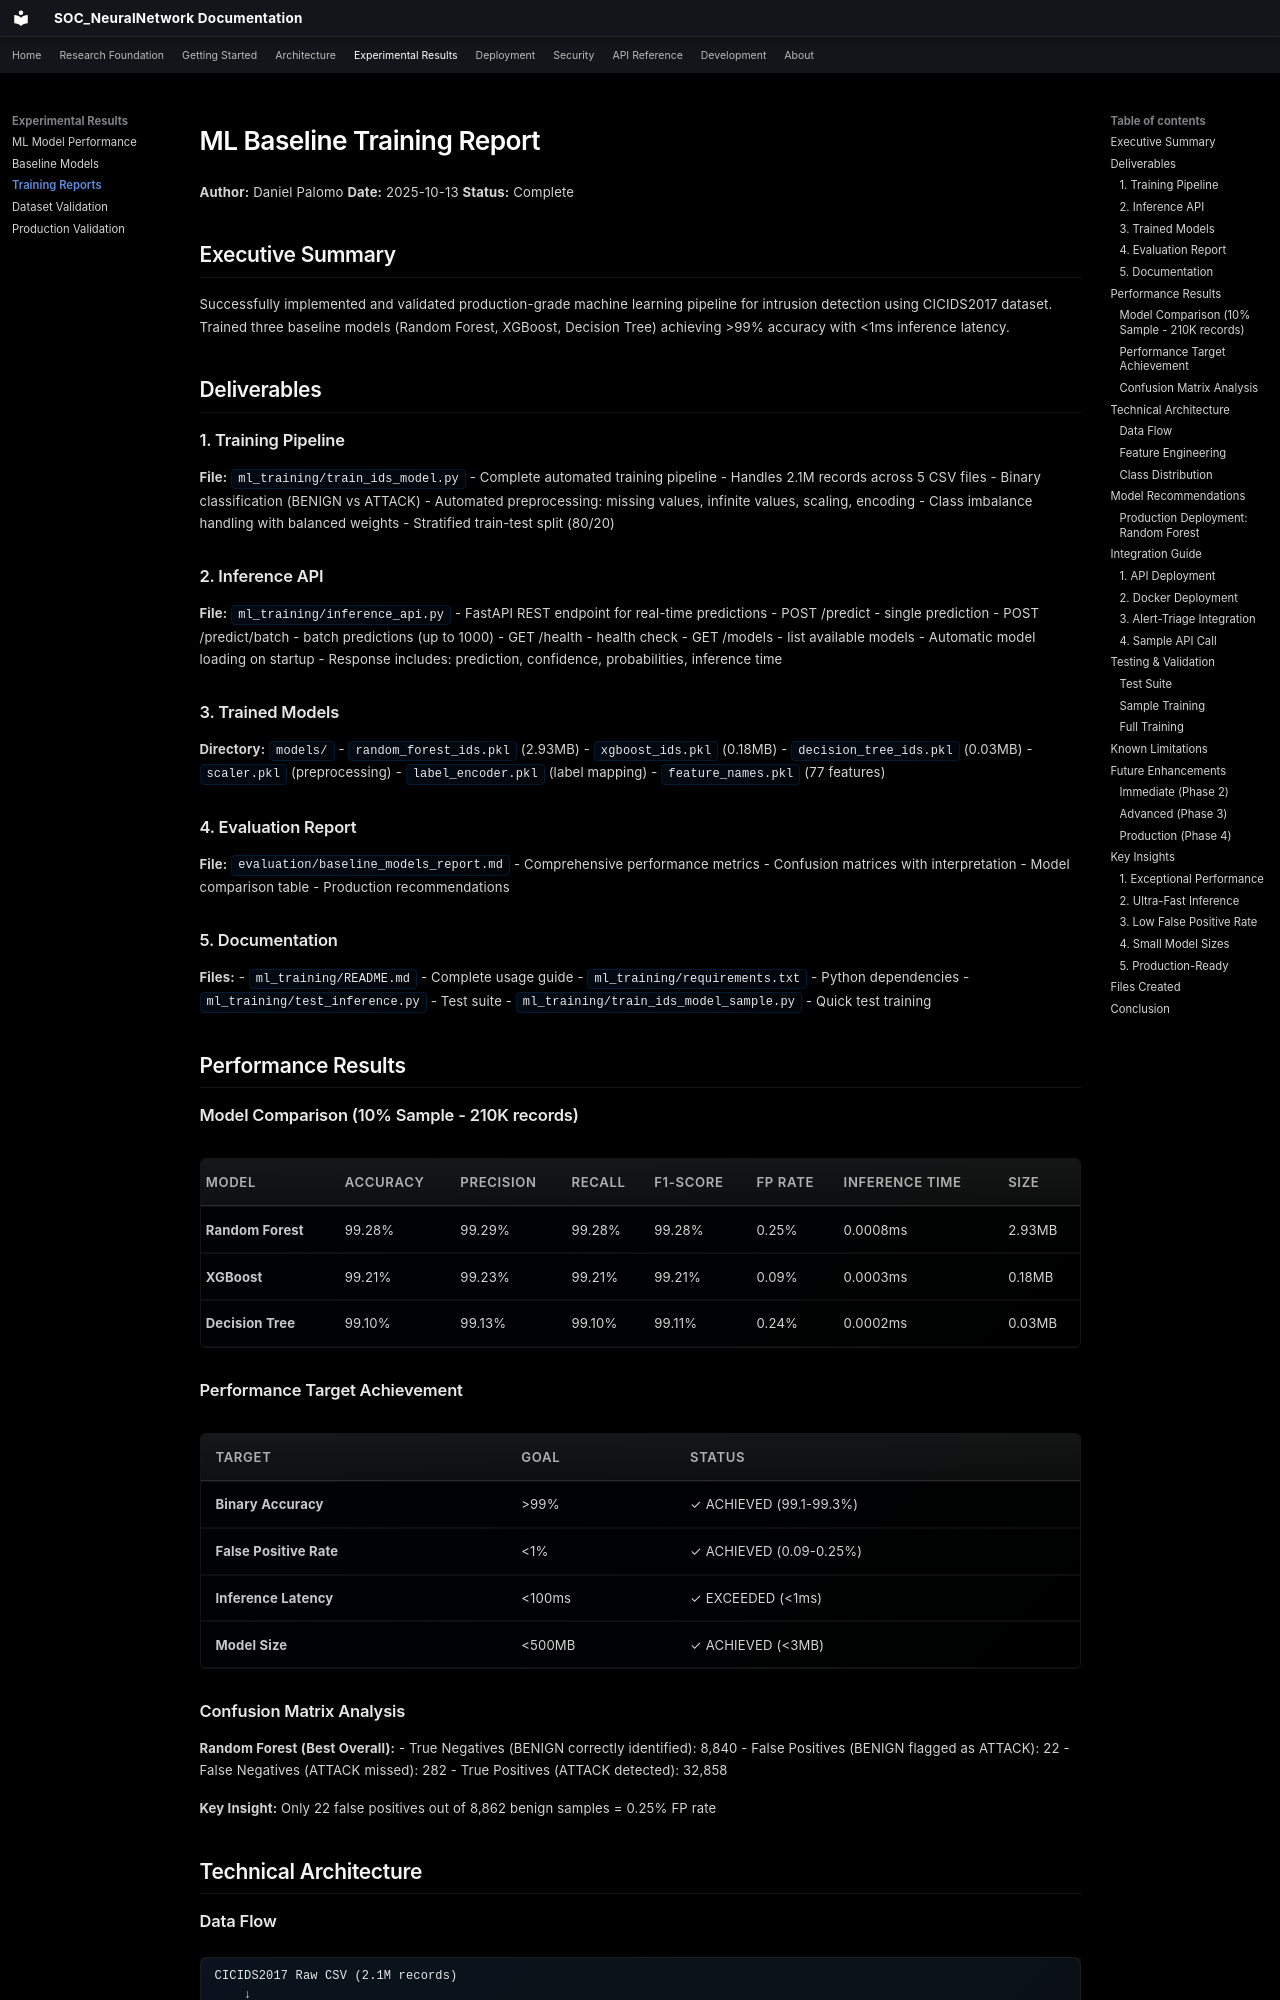

repository: danipalomo/SOC_NeuralNetwork · page: experiments/training/index.html · generator: mkdocs

# ML Baseline Training Report

**Author:** Daniel Palomo
**Date:** 2025-10-13
**Status:** Complete

## Executive Summary

Successfully implemented and validated production-grade machine learning pipeline for intrusion detection using CICIDS2017 dataset. Trained three baseline models (Random Forest, XGBoost, Decision Tree) achieving >99% accuracy with <1ms inference latency.

## Deliverables

### 1. Training Pipeline
**File:** `ml_training/train_ids_model.py`
- Complete automated training pipeline
- Handles 2.1M records across 5 CSV files
- Binary classification (BENIGN vs ATTACK)
- Automated preprocessing: missing values, infinite values, scaling, encoding
- Class imbalance handling with balanced weights
- Stratified train-test split (80/20)

### 2. Inference API
**File:** `ml_training/inference_api.py`
- FastAPI REST endpoint for real-time predictions
- POST /predict - single prediction
- POST /predict/batch - batch predictions (up to 1000)
- GET /health - health check
- GET /models - list available models
- Automatic model loading on startup
- Response includes: prediction, confidence, probabilities, inference time

### 3. Trained Models
**Directory:** `models/`
- `random_forest_ids.pkl` (2.93MB)
- `xgboost_ids.pkl` (0.18MB)
- `decision_tree_ids.pkl` (0.03MB)
- `scaler.pkl` (preprocessing)
- `label_encoder.pkl` (label mapping)
- `feature_names.pkl` (77 features)

### 4. Evaluation Report
**File:** `evaluation/baseline_models_report.md`
- Comprehensive performance metrics
- Confusion matrices with interpretation
- Model comparison table
- Production recommendations

### 5. Documentation
**Files:**
- `ml_training/README.md` - Complete usage guide
- `ml_training/requirements.txt` - Python dependencies
- `ml_training/test_inference.py` - Test suite
- `ml_training/train_ids_model_sample.py` - Quick test training

## Performance Results

### Model Comparison (10% Sample - 210K records)

| Model | Accuracy | Precision | Recall | F1-Score | FP Rate | Inference Time | Size |
|-------|----------|-----------|--------|----------|---------|----------------|------|
| **Random Forest** | 99.28% | 99.29% | 99.28% | 99.28% | 0.25% | 0.0008ms | 2.93MB |
| **XGBoost** | 99.21% | 99.23% | 99.21% | 99.21% | 0.09% | 0.0003ms | 0.18MB |
| **Decision Tree** | 99.10% | 99.13% | 99.10% | 99.11% | 0.24% | 0.0002ms | 0.03MB |

### Performance Target Achievement

| Target | Goal | Status |
|--------|------|--------|
| **Binary Accuracy** | >99% | ✓ ACHIEVED (99.1-99.3%) |
| **False Positive Rate** | <1% | ✓ ACHIEVED (0.09-0.25%) |
| **Inference Latency** | <100ms | ✓ EXCEEDED (<1ms) |
| **Model Size** | <500MB | ✓ ACHIEVED (<3MB) |
